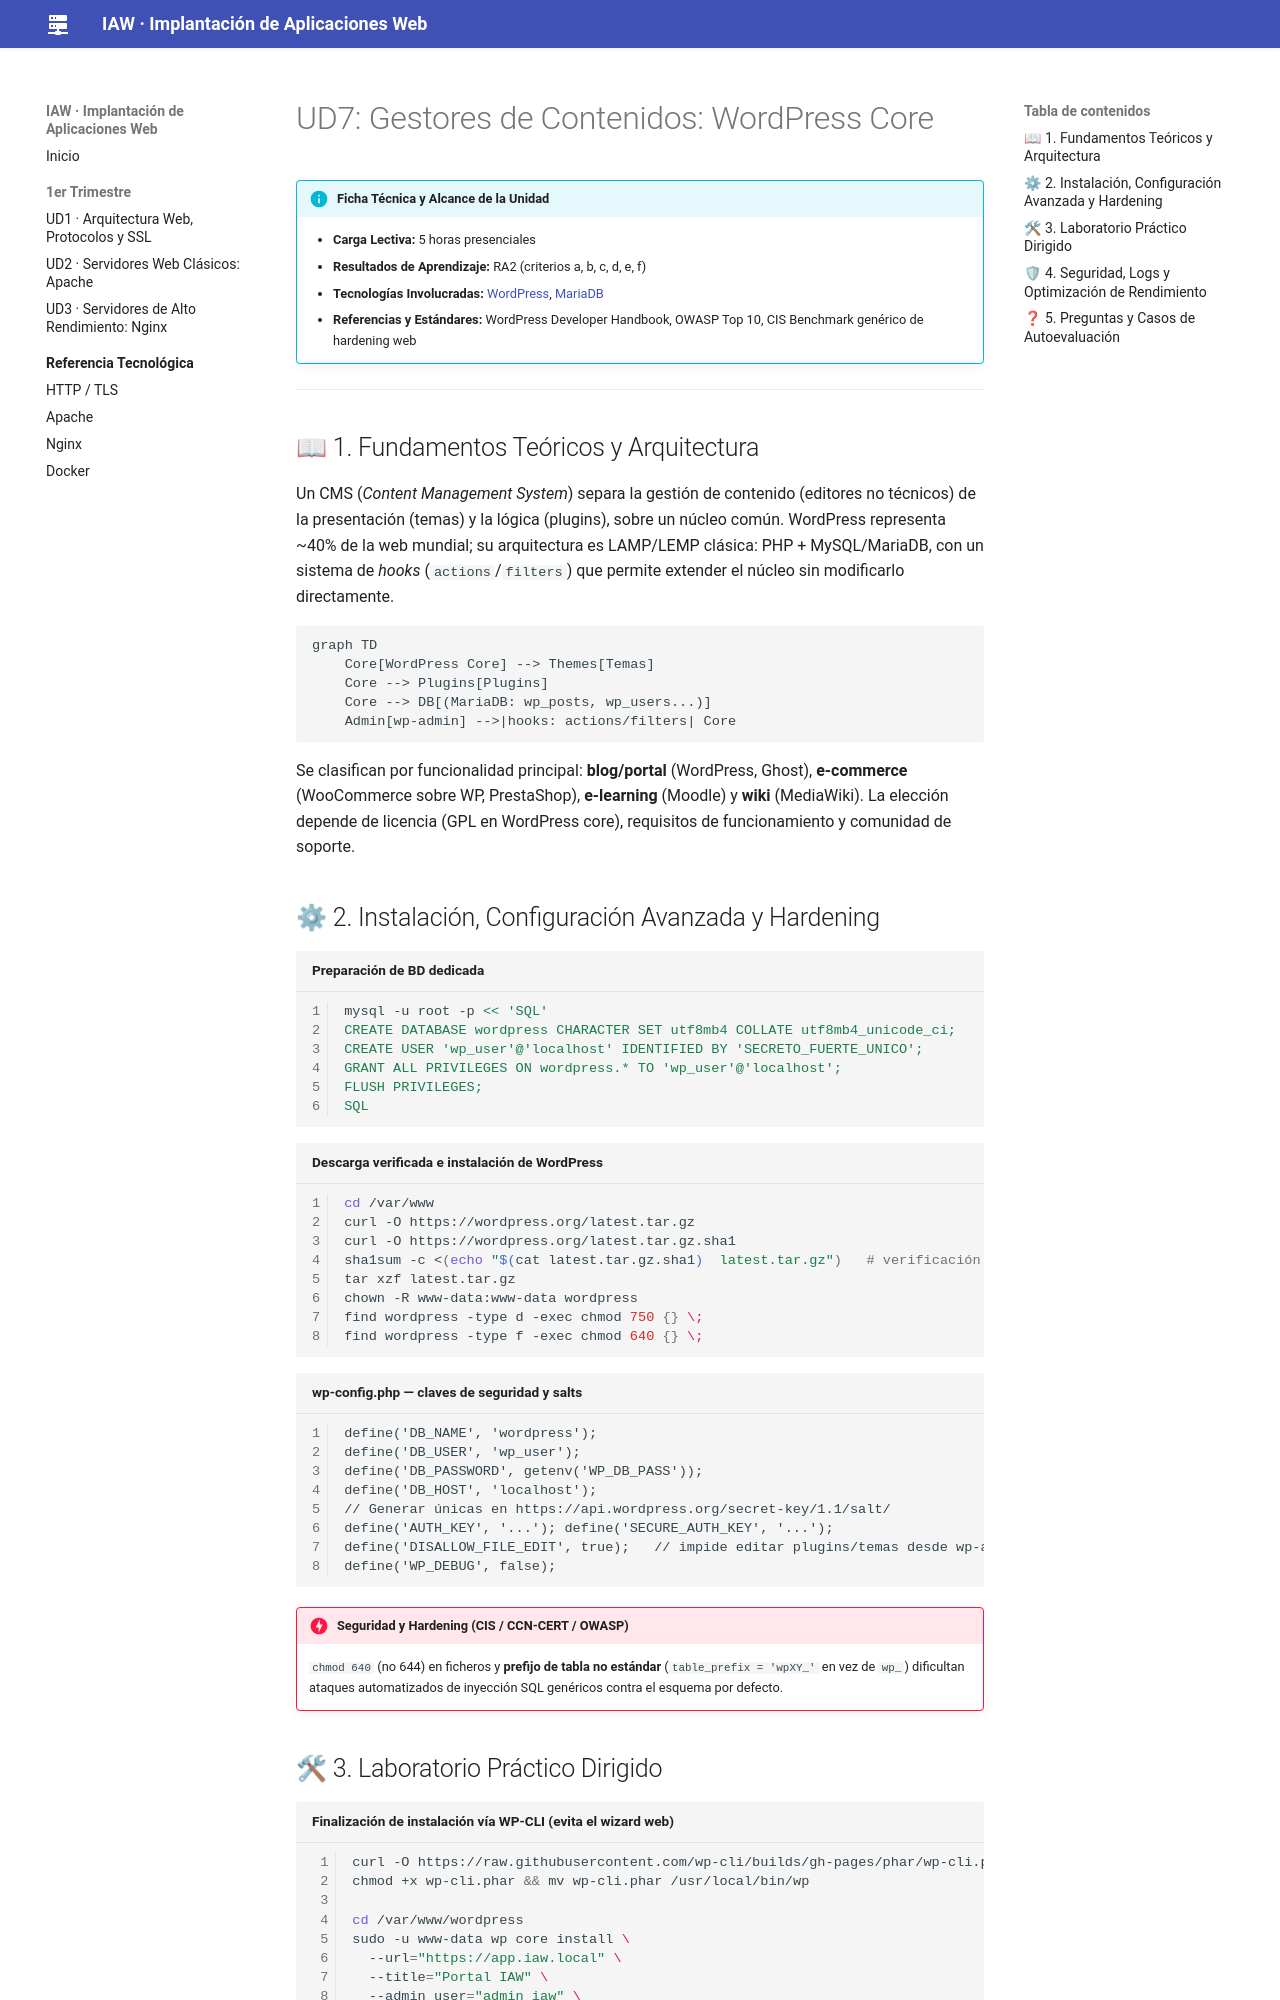

repository: jmfiorisies/iaw · page: ud07-wordpress/index.html · generator: mkdocs

# UD7: Gestores de Contenidos: WordPress Core

!!! info "Ficha Técnica y Alcance de la Unidad"
    * **Carga Lectiva:** 5 horas presenciales
    * **Resultados de Aprendizaje:** RA2 (criterios a, b, c, d, e, f)
    * **Tecnologías Involucradas:** [WordPress](tech/wordpress.md), [MariaDB](tech/mariadb.md)
    * **Referencias y Estándares:** WordPress Developer Handbook, OWASP Top 10, CIS Benchmark genérico de hardening web

---

## 📖 1. Fundamentos Teóricos y Arquitectura

Un CMS (*Content Management System*) separa la gestión de contenido (editores no técnicos) de la
presentación (temas) y la lógica (plugins), sobre un núcleo común. WordPress representa ~40% de la web
mundial; su arquitectura es LAMP/LEMP clásica: PHP + MySQL/MariaDB, con un sistema de *hooks*
(`actions`/`filters`) que permite extender el núcleo sin modificarlo directamente.

```mermaid
graph TD
    Core[WordPress Core] --> Themes[Temas]
    Core --> Plugins[Plugins]
    Core --> DB[(MariaDB: wp_posts, wp_users...)]
    Admin[wp-admin] -->|hooks: actions/filters| Core
```

Se clasifican por funcionalidad principal: **blog/portal** (WordPress, Ghost), **e-commerce**
(WooCommerce sobre WP, PrestaShop), **e-learning** (Moodle) y **wiki** (MediaWiki). La elección depende
de licencia (GPL en WordPress core), requisitos de funcionamiento y comunidad de soporte.

## ⚙ 2. Instalación, Configuración Avanzada y Hardening

```bash title="Preparación de BD dedicada" linenums="1"
mysql -u root -p << 'SQL'
CREATE DATABASE wordpress CHARACTER SET utf8mb4 COLLATE utf8mb4_unicode_ci;
CREATE USER 'wp_user'@'localhost' IDENTIFIED BY 'SECRETO_FUERTE_UNICO';
GRANT ALL PRIVILEGES ON wordpress.* TO 'wp_user'@'localhost';
FLUSH PRIVILEGES;
SQL
```

```bash title="Descarga verificada e instalación de WordPress" linenums="1"
cd /var/www
curl -O https://wordpress.org/latest.tar.gz
curl -O https://wordpress.org/latest.tar.gz.sha1
sha1sum -c <(echo "$(cat latest.tar.gz.sha1)  latest.tar.gz")   # verificación de integridad
tar xzf latest.tar.gz
chown -R www-data:www-data wordpress
find wordpress -type d -exec chmod 750 {} \;
find wordpress -type f -exec chmod 640 {} \;
```

```php title="wp-config.php — claves de seguridad y salts" linenums="1"
define('DB_NAME', 'wordpress');
define('DB_USER', 'wp_user');
define('DB_PASSWORD', getenv('WP_DB_PASS'));
define('DB_HOST', 'localhost');
// Generar únicas en https://api.wordpress.org/secret-key/1.1/salt/
define('AUTH_KEY', '...'); define('SECURE_AUTH_KEY', '...');
define('DISALLOW_FILE_EDIT', true);   // impide editar plugins/temas desde wp-admin
define('WP_DEBUG', false);
```

!!! danger "Seguridad y Hardening (CIS / CCN-CERT / OWASP)"
    `chmod 640` (no 644) en ficheros y **prefijo de tabla no estándar** (`table_prefix = 'wpXY_'` en
    vez de `wp_`) dificultan ataques automatizados de inyección SQL genéricos contra el esquema por defecto.

## 🛠 3. Laboratorio Práctico Dirigido

```bash title="Finalización de instalación vía WP-CLI (evita el wizard web)" linenums="1"
curl -O https://raw.githubusercontent.com/wp-cli/builds/gh-pages/phar/wp-cli.phar
chmod +x wp-cli.phar && mv wp-cli.phar /usr/local/bin/wp

cd /var/www/wordpress
sudo -u www-data wp core install \
  --url="https://app.iaw.local" \
  --title="Portal IAW" \
  --admin_user="admin_iaw" \
  --admin_password="$(openssl rand -base64 16)" \
  --admin_email="admin@iaw.local"
```
